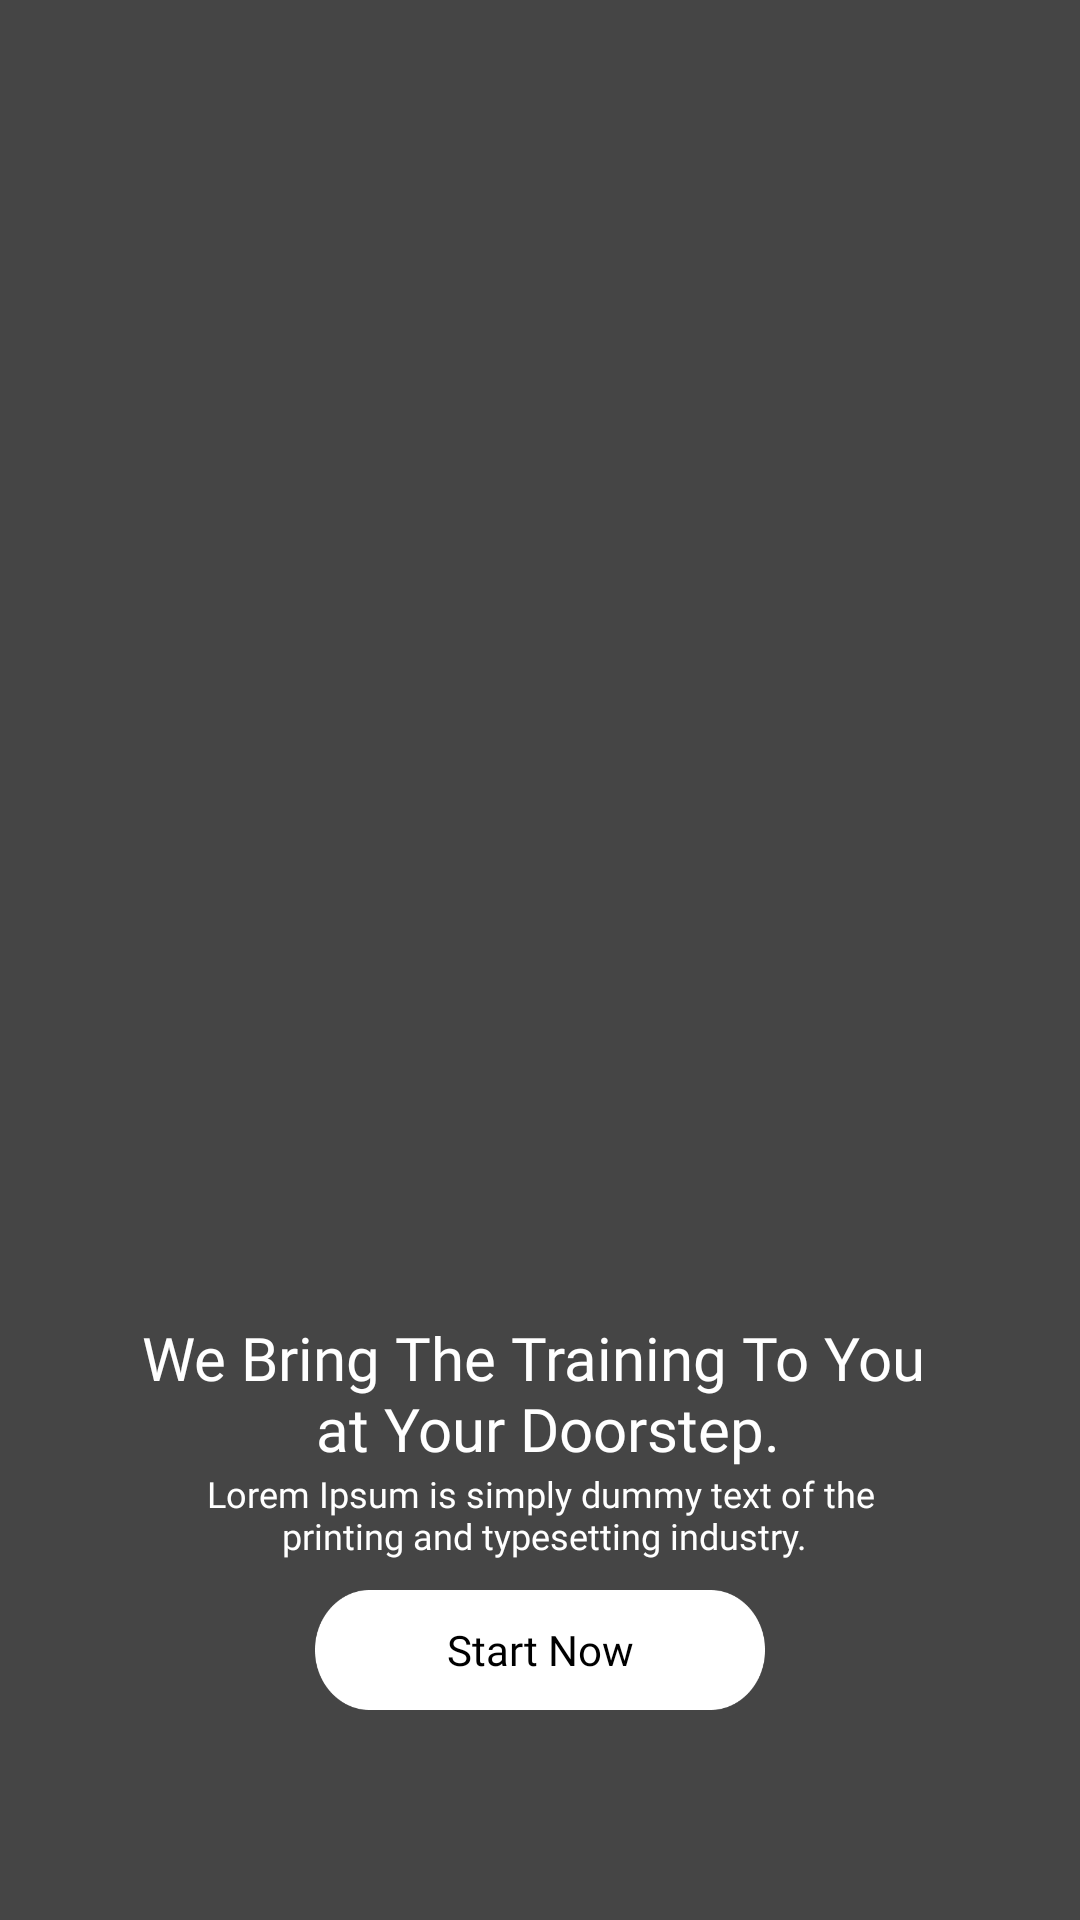

Write the Android layout XML for this screen, with the resource values it uses.
<!-- AndroidManifest.xml: application theme Theme.BaseApp -->
<!-- res/layout/activity_start.xml -->
<?xml version="1.0" encoding="utf-8"?>
<RelativeLayout xmlns:android="http://schemas.android.com/apk/res/android"
    xmlns:app="http://schemas.android.com/apk/res-auto"
    xmlns:tools="http://schemas.android.com/tools"
    android:layout_width="match_parent"
    android:layout_height="match_parent"
    tools:context=".AuthenticationModule.StartActivity"
   >
    <ImageView
        android:layout_width="match_parent"
        android:layout_height="match_parent"
        android:layout_centerHorizontal="true"
        android:scaleType="fitXY"
        android:background="@drawable/car" />
    <ImageView
        android:layout_width="match_parent"
        android:layout_height="match_parent"
        android:layout_centerHorizontal="true"
        android:scaleType="fitXY"
        android:background="@drawable/bg_trans" />
    <LinearLayout
        android:layout_width="match_parent"
        android:layout_height="wrap_content"
        android:orientation="vertical"
        android:layout_alignParentBottom="true"
        android:gravity="center"
        android:layout_marginBottom="70dp">
        <TextView
            android:layout_width="wrap_content"
            android:layout_height="wrap_content"
            android:text="@string/webring"
            android:textColor="@color/white"
            android:textSize="20dp"
            android:gravity="center"
            android:fontFamily="@font/poppins_semibold"/>
        <TextView
            android:layout_width="wrap_content"
            android:layout_height="wrap_content"
            android:text="@string/startmsg"
            android:textColor="@color/white"
            android:textSize="12dp"
            android:gravity="center"
            android:fontFamily="@font/poppins_regular"/>
        <TextView
            android:id="@+id/tvStart"
            android:layout_width="150dp"
            android:layout_height="40dp"
            android:text="@string/startnow"
            android:textColor="@color/black"
            android:textSize="14dp"
            android:gravity="center"
            android:layout_marginTop="10dp"

            android:background="@drawable/bg_white_shape"
            android:fontFamily="@font/poppins_regular"/>

    </LinearLayout>
</RelativeLayout>
<!-- resources referenced by this layout -->
<resources>
  <color name="black">#FF000000</color>
  <color name="white">#FFFFFFFF</color>
  <!-- drawable bg_trans: png bitmap (drawable, 26171 bytes) -->
  <!-- drawable bg_white_shape: png bitmap (drawable, 3315 bytes) -->
  <string name="startmsg">Lorem Ipsum is simply dummy text of the\n printing and typesetting industry.</string>
  <string name="startnow">Start Now</string>
  <string name="webring">We Bring The Training To You \n at Your Doorstep.</string>
  <style name="Theme.BaseApp" parent="Theme.MaterialComponents.DayNight.NoActionBar">
          
          <item name="colorPrimary">@color/purple_500</item>
          <item name="colorPrimaryVariant">@color/purple_700</item>
          <item name="colorOnPrimary">@color/white</item>
          
          <item name="colorSecondary">@color/teal_200</item>
          <item name="colorSecondaryVariant">@color/teal_700</item>
          <item name="colorOnSecondary">@color/black</item>
          
          <item name="android:statusBarColor" tools:targetApi="l">?attr/colorPrimaryVariant</item>
          
      </style>
  <color name="purple_500">#FF6200EE</color>
  <color name="purple_700">#FF3700B3</color>
  <color name="teal_200">#FF03DAC5</color>
  <color name="teal_700">#FF018786</color>
</resources>
